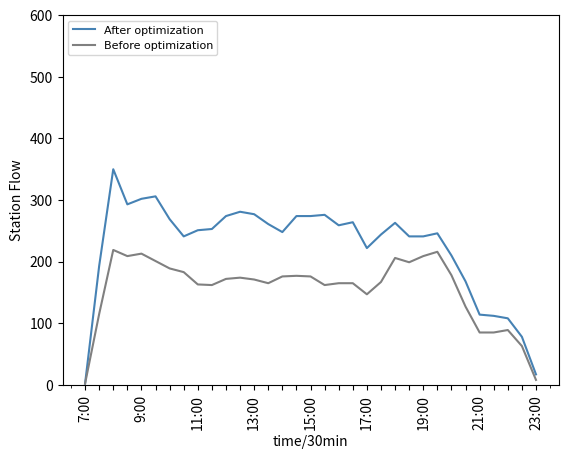

This chart was generated by the following Python code:
#-*- coding: utf-8 -*-

import matplotlib.ticker as mtick
from matplotlib.font_manager import FontProperties
from pylab import *
font = FontProperties(fname=r"c:\windows\fonts\simsun.ttc", size=14)
a=[2,193,350,293,302,306,269,241,251,253,274,281,277,261,248,274,274,276,259,264,222,244,263,241,241,246,210,168,114,112,108,78,17]  #数据
b=[2,115,219,209,213,201,189,183,163,162,172,174,171,165,176,177,176,162,165,165,147,167,206,199,209,216,178,127,85,85,89,63,8]
l=[i for i in range(33)]

# plt.rcParams['font.sans-serif']=['SimHei'] #用来正常显示中文标签

 #将x主刻度标签设置为20的倍数(也即以 20为主刻度单位其余可类推)
xmajorLocator = MultipleLocator(4);
#将x轴次刻度标签设置为5的倍数
xminorLocator = MultipleLocator(1)

# fmt='%.1f%%'
# yticks = mtick.FormatStrFormatter(fmt)  #设置百分比形式的坐标轴
lx=['7:00',' ',' ',' ','9:00',' ',' ',' ','11:00',' ',' ',' ','13:00',' ',' ',' ','15:00',' ',' ',' ','17:00',' ',' ',' ','19:00',' ',' ',' ','21:00',' ', ' ',' ','23:00']

fig = plt.figure()
ax1 = fig.add_subplot(111)
plt.plot(l, a,alpha=1,color='steelblue',label=u'After optimization');

# ax1.yaxis.set_major_formatter(yticks)
# for i,(_x,_y) in enumerate(zip(l,a)):
#     plt.text(_x,_y,a[i],color='black',fontsize=10,)  #将数值显示在图形上
ax1.legend(loc=1)
ax1.set_ylim([0, 600]);
ax1.set_ylabel('Station Flow');

ax1.xaxis.set_major_locator(xmajorLocator)
#显示次刻度标签的位置,没有标签文本
ax1.xaxis.set_minor_locator(xminorLocator)

plt.legend(prop={'family':'SimHei','size':8})  #设置中文
# ax2 = ax1.twinx() # this is the important function
plt.plot(l,b,alpha=1,color='gray',label=u'Before optimization')
# ax2.set_ylabel("Bus passenger flow")
# ax2.legend(loc=1)
# ax2.set_ylim([0, 800])  #设置y轴取值范围
mpl.rc('xtick', labelsize=1)
plt.legend(prop={'family':'SimHei','size':8},loc="upper left")
plt.xticks(range(33),lx)
ax1.set_xlabel("time/30min")
plt.xticks(rotation=90)
# plt.grid()
plt.show()